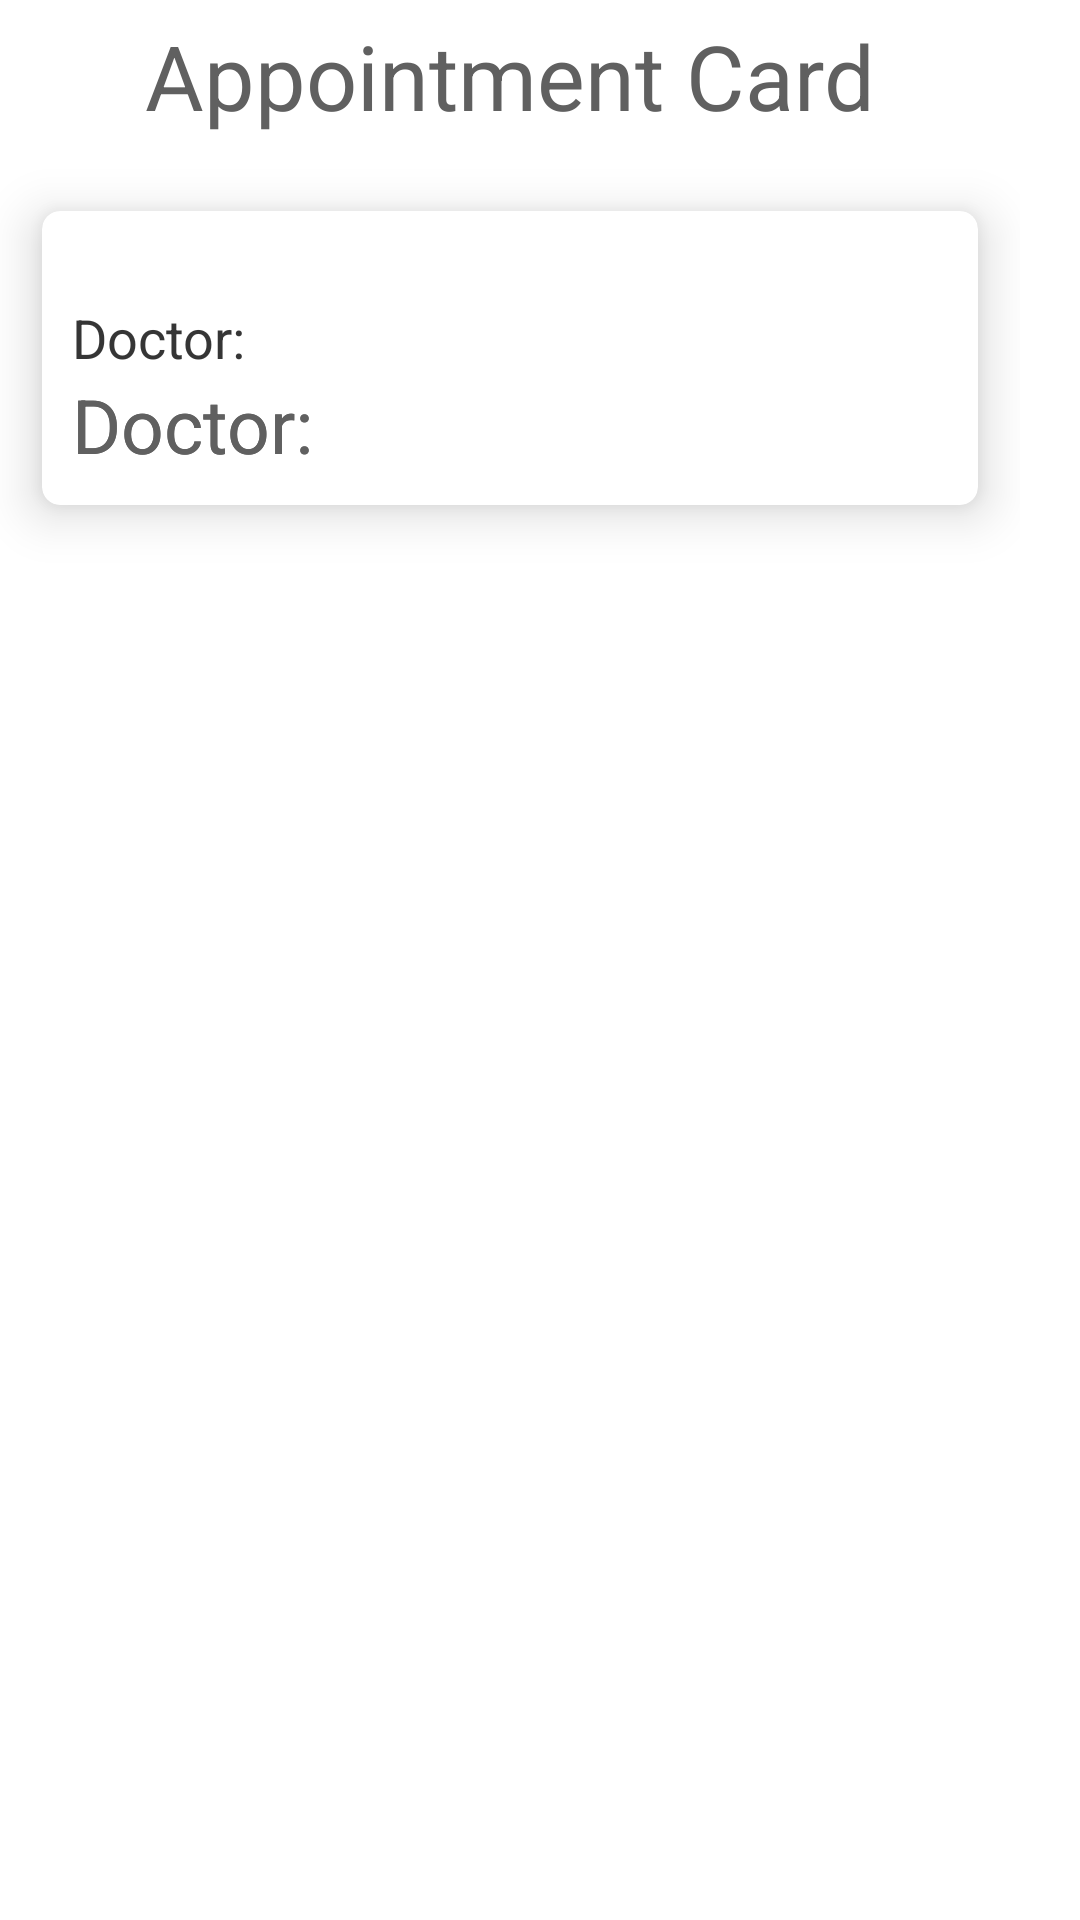

Here is an Android app screen rendered from its layout file. Give the layout XML and the strings, colors and styles it references.
<!-- AndroidManifest.xml: application theme Theme.MeetDoc -->
<!-- res/layout/activity_appointment_detail.xml -->
<?xml version="1.0" encoding="utf-8"?>
<LinearLayout xmlns:android="http://schemas.android.com/apk/res/android"
    xmlns:app="http://schemas.android.com/apk/res-auto"
    xmlns:tools="http://schemas.android.com/tools"
    android:layout_width="match_parent"
    android:layout_height="match_parent"
    tools:context=".AppointmentDetailActivity"
    android:paddingEnd="20dp"
    android:layout_marginStart="20dp"
    android:layout_marginTop="20dp"
    android:layout_marginEnd="20dp"
    android:orientation="vertical">
    <TextView
        android:layout_width="match_parent"
        android:layout_height="wrap_content"
        android:gravity="center_horizontal"
        android:textColor="@color/textColor1"
        android:textSize="30sp"
        android:padding="5dp"
        android:text="Appointment Card"/>

    <androidx.cardview.widget.CardView
        android:layout_width="match_parent"
        android:layout_height="wrap_content"
        app:cardCornerRadius="6dp"
        app:cardElevation="10dp"
        app:cardMaxElevation="12dp"
        app:cardPreventCornerOverlap="true"
        app:cardUseCompatPadding="true"
        android:paddingBottom="5dp">

        <LinearLayout
            android:layout_width="match_parent"
            android:layout_height="wrap_content"
            android:orientation="vertical"
            >
            <TextView
                android:layout_width="match_parent"
                android:layout_height="wrap_content"
                android:paddingTop="30dp"
                android:paddingLeft="10dp"
                android:text="Doctor:"
                android:textSize="18dp"/>

            <TextView
                android:layout_width="match_parent"
                android:layout_height="wrap_content"
                android:paddingBottom="10dp"
                android:paddingLeft="10dp"
                android:textColor="@color/textColor1"
                android:text="Doctor:"
                android:textSize="25dp"/>
        </LinearLayout>
        <LinearLayout
            android:layout_width="match_parent"
            android:layout_height="wrap_content"
            android:orientation="vertical"
            >
            <TextView
                android:layout_width="match_parent"
                android:layout_height="wrap_content"
                android:paddingTop="30dp"
                android:paddingLeft="10dp"
                android:text="Doctor:"
                android:textSize="18dp"/>

            <TextView
                android:layout_width="match_parent"
                android:layout_height="wrap_content"
                android:paddingBottom="10dp"
                android:paddingLeft="10dp"
                android:textColor="@color/textColor1"
                android:text="Doctor:"
                android:textSize="25dp"/>
        </LinearLayout>
    </androidx.cardview.widget.CardView>
</LinearLayout>
<!-- resources referenced by this layout -->
<resources>
  <color name="textColor1">#606060</color>
  <style name="Theme.MeetDoc" parent="Theme.MaterialComponents.DayNight.DarkActionBar">
          
          <item name="colorPrimary">@color/purple_500</item>
          <item name="colorPrimaryVariant">@color/purple_700</item>
          <item name="colorOnPrimary">@color/white</item>
          
          <item name="colorSecondary">@color/teal_200</item>
          <item name="colorSecondaryVariant">@color/teal_700</item>
          <item name="colorOnSecondary">@color/black</item>
          
          <item name="android:statusBarColor" tools:targetApi="l">?attr/colorPrimaryVariant</item>
          
      </style>
  <color name="purple_500">#2196F3</color>
  <color name="purple_700">#FF3700B3</color>
  <color name="white">#FFFFFFFF</color>
  <color name="teal_200">#FF03DAC5</color>
  <color name="teal_700">#FF018786</color>
  <color name="black">#FF000000</color>
</resources>
